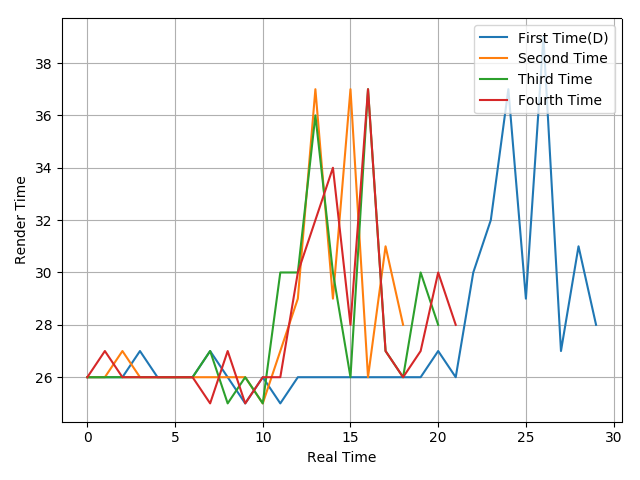

The file beside this chart, header and first rows:
26, 26, 26, 27, 26, 26, 26, 27, 26, 25, 26, 25, 26, 26, 26, 26, 26, 26, 26, 26, 27, 26, 30, 32
26, 26, 27, 26, 26, 26, 26, 26, 26, 26, 25, 27, 29, 37, 29, 37, 26, 31, 28
26, 26, 26, 26, 26, 26, 26, 27, 25, 26, 25, 30, 30, 36, 30, 26, 37, 27, 26, 30, 28
26, 27, 26, 26, 26, 26, 26, 25, 27, 25, 26, 26, 30, 32, 34, 28, 37, 27, 26, 27, 30, 28
